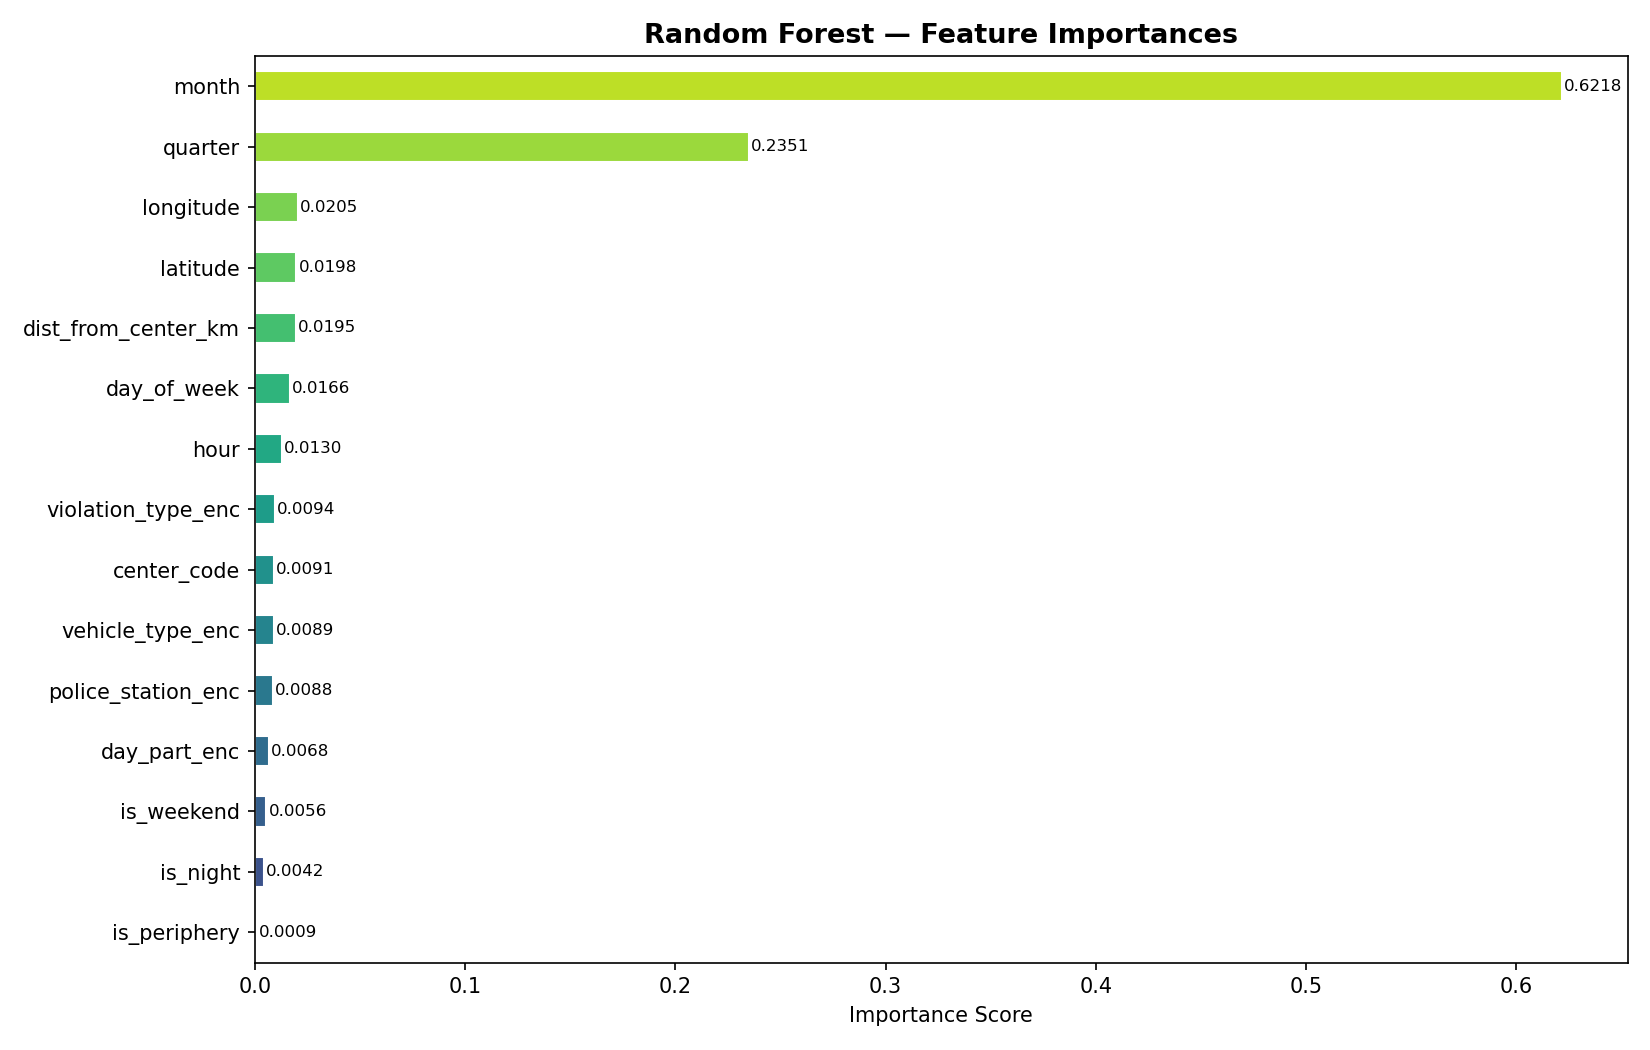

Source data for this figure (header and first rows):
, 0
month, 0.6218
quarter, 0.2351
longitude, 0.02047
latitude, 0.01982
dist_from_center_km, 0.01951
day_of_week, 0.01663
hour, 0.01299
violation_type_enc, 0.009405
center_code, 0.00906
vehicle_type_enc, 0.008939
police_station_enc, 0.008792
day_part_enc, 0.006794
is_weekend, 0.005552
is_night, 0.004238
is_periphery, 0.000853
